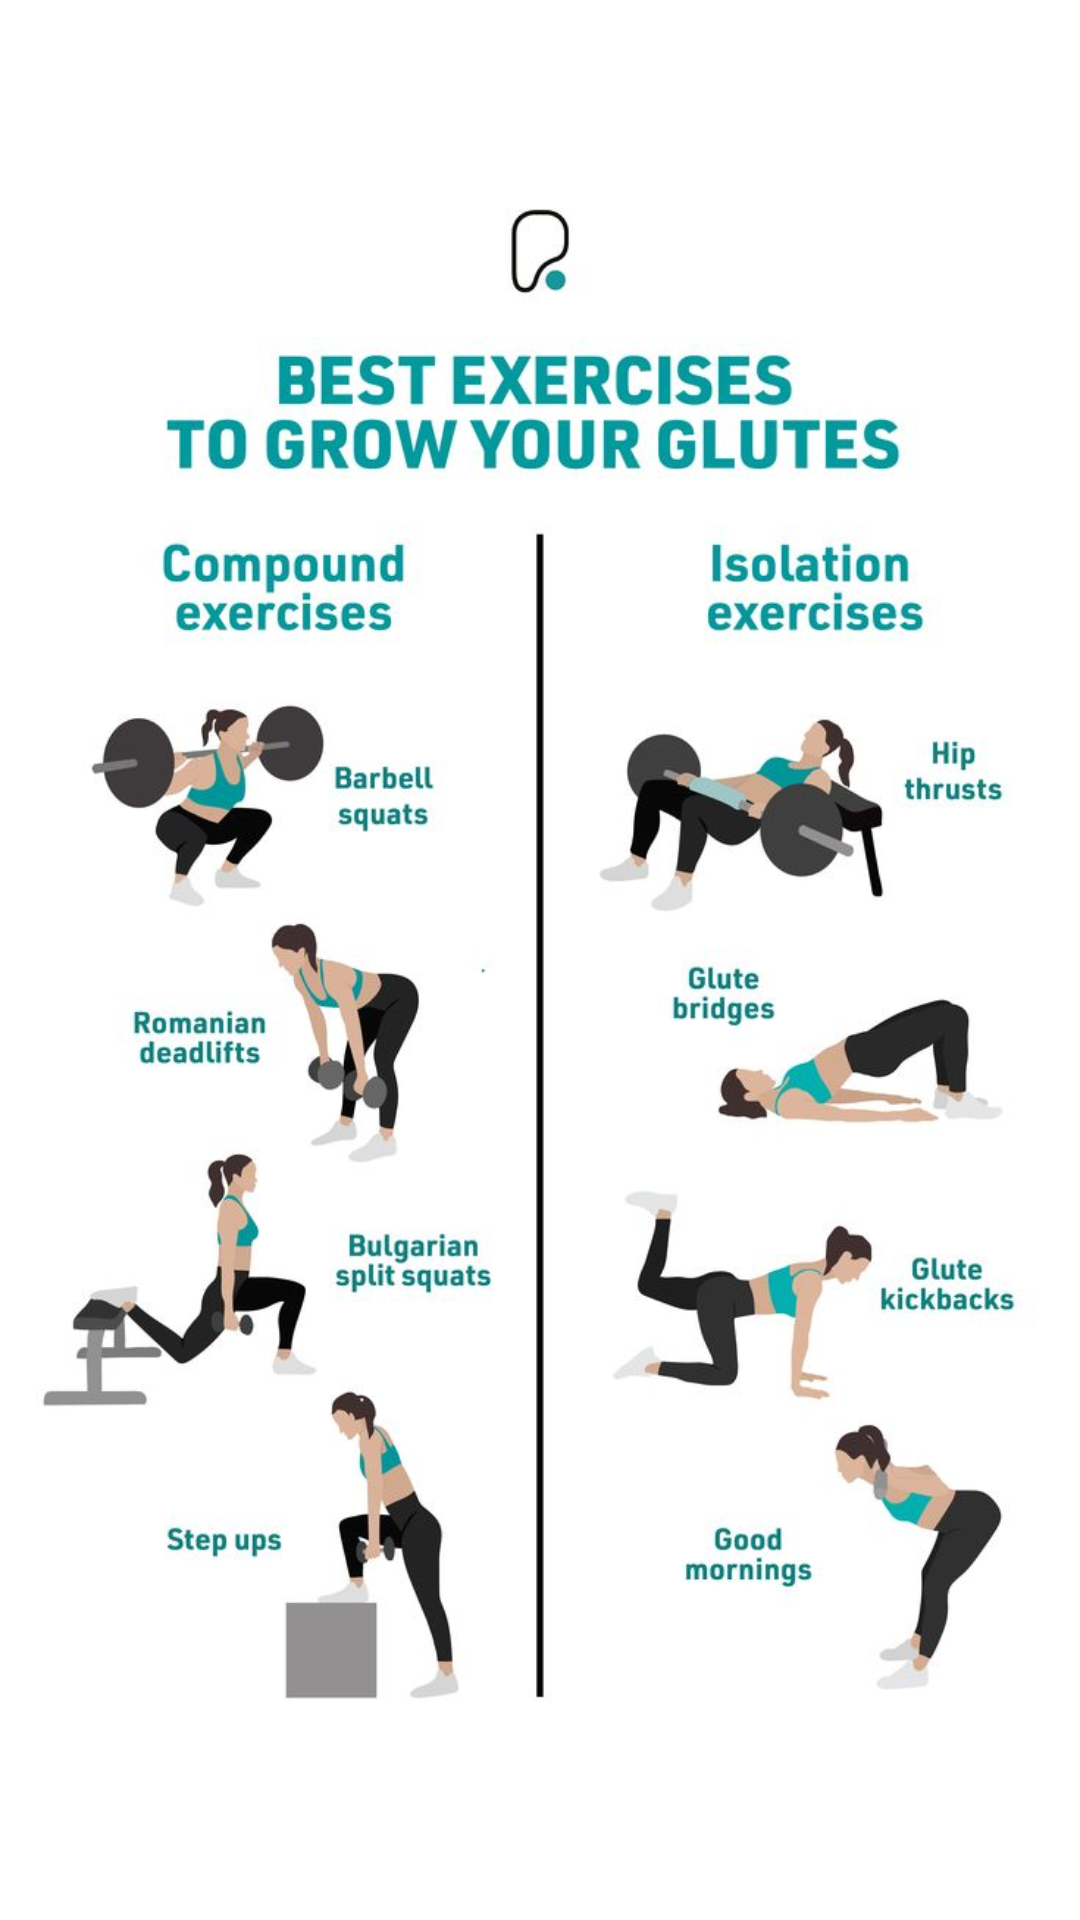

Reconstruct the res/layout file that produces this screen, plus the resources it refers to.
<!-- AndroidManifest.xml: application theme Theme.SwitchBoard -->
<!-- res/layout/fragment_exercise.xml -->
<?xml version="1.0" encoding="utf-8"?>
<androidx.constraintlayout.widget.ConstraintLayout xmlns:android="http://schemas.android.com/apk/res/android"
    xmlns:app="http://schemas.android.com/apk/res-auto"
    xmlns:tools="http://schemas.android.com/tools"
    android:layout_width="match_parent"
    android:layout_height="match_parent"
    android:background="@color/white"
    tools:context=".ui.exercise.ExerciseFragment">


    <ImageView
        android:id="@+id/imageView5"
        android:layout_width="wrap_content"
        android:layout_height="wrap_content"
        android:src="@drawable/exercise"
        app:layout_constraintEnd_toEndOf="parent"
        app:layout_constraintStart_toStartOf="parent"
        app:layout_constraintTop_toTopOf="parent" />
</androidx.constraintlayout.widget.ConstraintLayout>
<!-- resources referenced by this layout -->
<resources>
  <!-- drawable exercise: jpg bitmap (drawable, 66048 bytes) -->
  <style name="Theme.SwitchBoard" parent="Base.Theme.SwitchBoard" />
  <style name="Base.Theme.SwitchBoard" parent="Theme.Material3.DayNight.NoActionBar">
          
          
      </style>
  <!-- not gathered from this repository: default colours our renderer supplied (Android Studio template values) -->
  <color name="white">#FFFFFFFF</color>
</resources>
